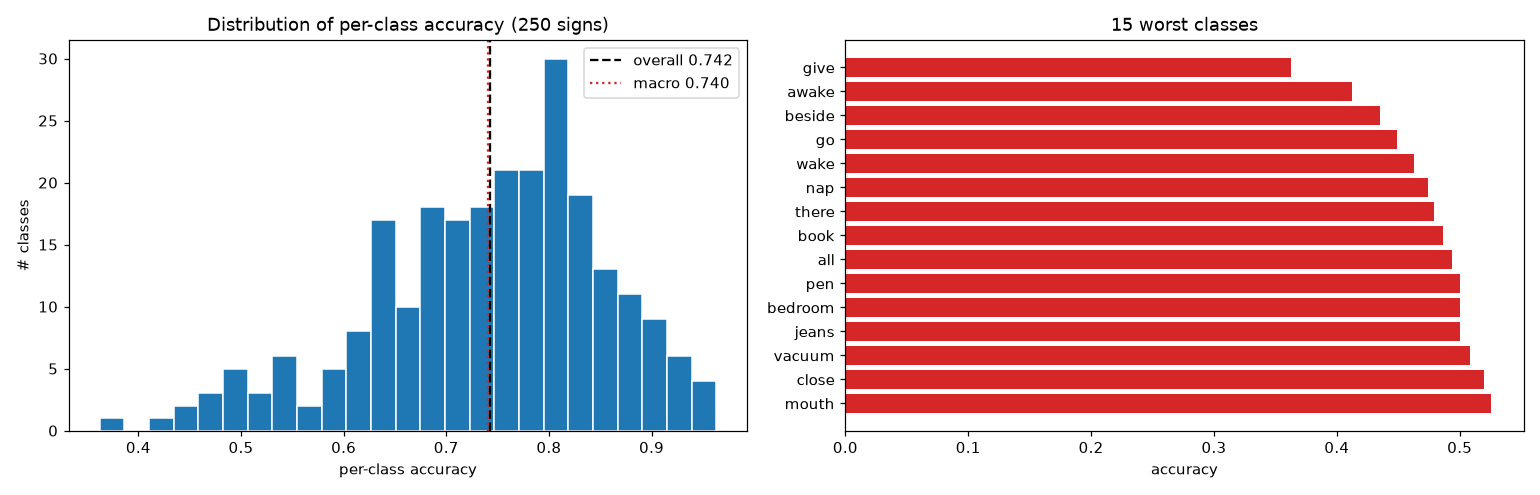

Source data for this figure (header and first rows):
label, sign, accuracy, n_val
95, give, 0.3623, 69
11, awake, 0.4125, 80
21, beside, 0.4355, 62
97, go, 0.4487, 78
233, wake, 0.4625, 80
150, nap, 0.4744, 78
216, there, 0.4795, 73
28, book, 0.4865, 74
3, all, 0.4935, 77
167, pen, 0.5, 80
18, bedroom, 0.5, 78
126, jeans, 0.5, 76
231, vacuum, 0.5082, 61
46, close, 0.52, 75
149, mouth, 0.5256, 78
200, sleepy, 0.5309, 81
187, ride, 0.5362, 69
180, puzzle, 0.5441, 68
161, open, 0.5493, 71
53, cut, 0.5541, 74
27, boat, 0.5541, 74
179, puppy, 0.5634, 71
166, pajamas, 0.5641, 78
84, fish, 0.5789, 76
1, after, 0.5797, 69
170, person, 0.5806, 62
202, snack, 0.5921, 76
168, pencil, 0.6026, 78
124, into, 0.6027, 73
43, chin, 0.6087, 69
125, jacket, 0.6119, 67
42, child, 0.6143, 70
227, tree, 0.6184, 76
76, fast, 0.625, 72
107, hate, 0.625, 72
136, look, 0.6265, 83
152, night, 0.6269, 67
96, glasswindow, 0.6282, 78
111, hear, 0.6296, 81
186, refrigerator, 0.6301, 73
190, same, 0.6316, 76
112, helicopter, 0.6316, 76
249, zipper, 0.6333, 60
7, any, 0.6338, 71
225, touch, 0.6351, 74
160, on, 0.6351, 74
38, cat, 0.6375, 80
232, wait, 0.6377, 69
134, lips, 0.642, 81
215, that, 0.6447, 76
223, tooth, 0.6456, 79
115, hesheit, 0.6479, 71
20, before, 0.6479, 71
13, bad, 0.6533, 75
108, have, 0.6567, 67
247, yucky, 0.6579, 76
66, dryer, 0.6622, 74
12, backyard, 0.6622, 74
208, story, 0.6622, 74
235, wet, 0.6711, 76
... 190 more rows
